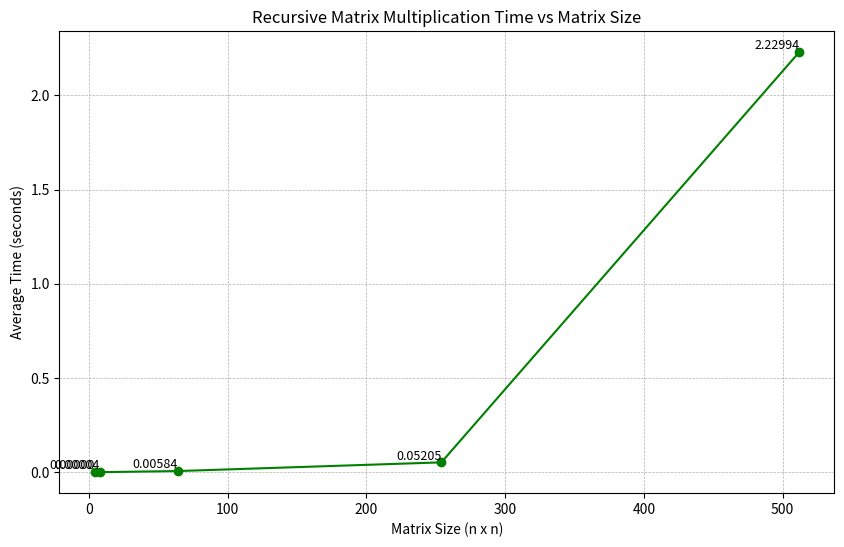

Python code for this plot:
import matplotlib.pyplot as plt

# Matrix sizes (example data)
sizes = [4, 8, 64, 254, 512]

# Corresponding times (in seconds)
times = [0.0, 0.00004, 0.00584, 0.05205, 2.22994]

plt.figure(figsize=(10, 6))
plt.plot(sizes, times, marker='o', linestyle='-', color='green')

plt.title("Recursive Matrix Multiplication Time vs Matrix Size")
plt.xlabel("Matrix Size (n x n)")
plt.ylabel("Average Time (seconds)")
plt.grid(True, ls="--", lw=0.5)

# Optional: annotate each point
for x, y in zip(sizes, times):
    plt.text(x, y, f"{y:.5f}", fontsize=9, ha='right', va='bottom')

plt.show()
